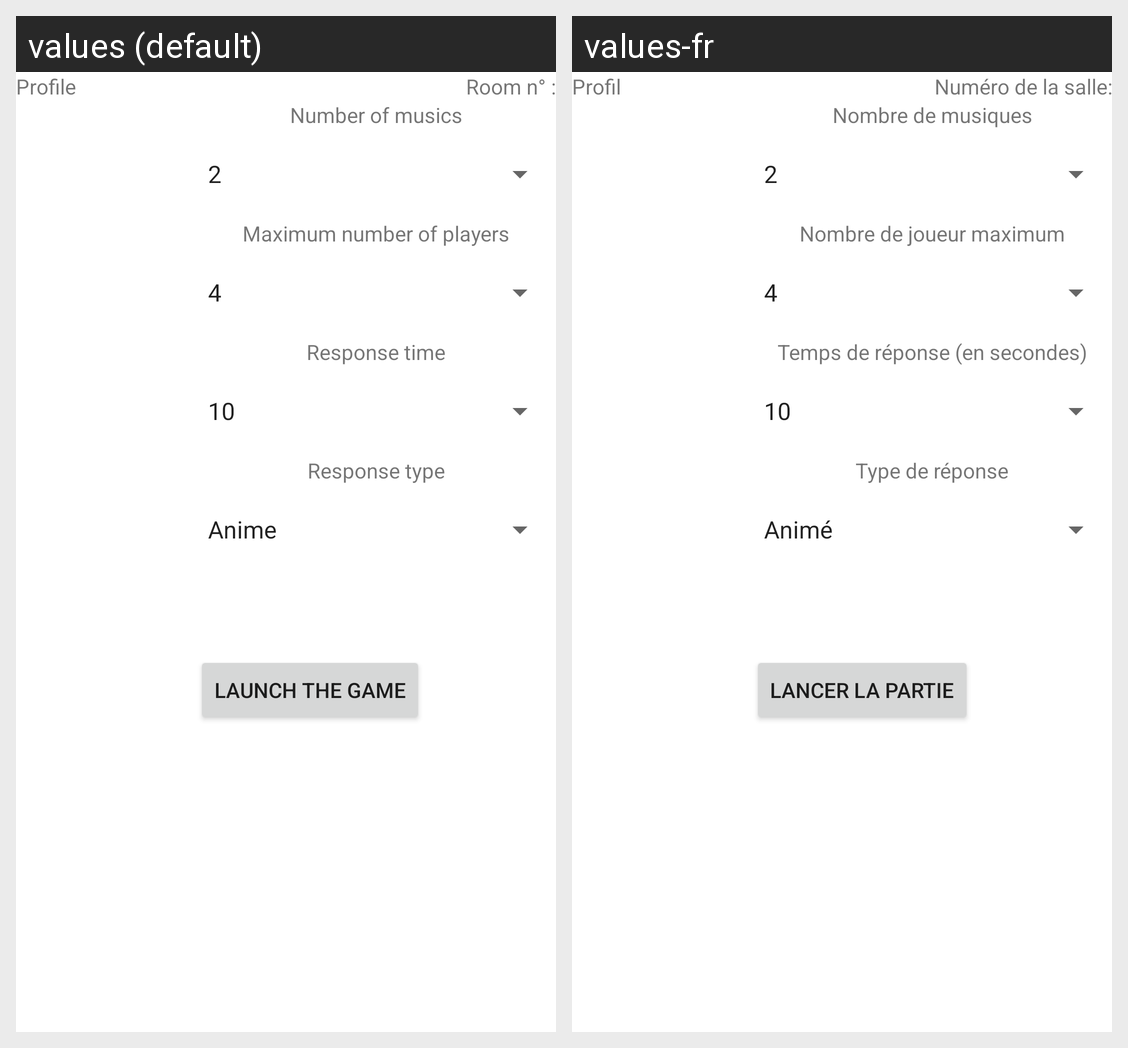

Translations of the strings shown on this Android screen, per locale in the grid:
Android screen res/layout/activity_room.xml rendered under 2 locales, left to right: values (default), values-fr. Device: Nexus 5 (rendered at 1080×1920; each locale shown at half size, 540×960, under a caption strip naming it); theme Theme.AMQCM.
Strings drawn on this screen, with the default value and each locale's value (text and hints the layout hard-codes, and strings that could not be matched under every locale, appear in the picture but are not listed):

profile
  values: Profile
  values-fr: Profil

roomNumber
  values: Room n° :
  values-fr: Numéro de la salle:

numberMusic
  values: Number of musics
  values-fr: Nombre de musiques

numberMaxPlayer
  values: Maximum number of players
  values-fr: Nombre de joueur maximum

responseTime
  values: Response time
  values-fr: Temps de réponse (en secondes)

responseType
  values: Response type
  values-fr: Type de réponse

buttonLaunchGame
  values: Launch the game
  values-fr: Lancer la partie
